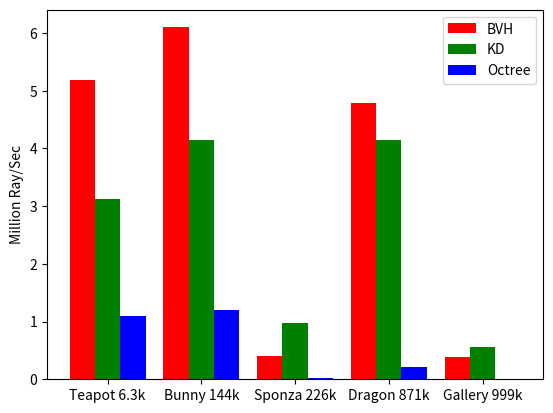

Write the Python code that produced this figure. (Note: this script raises an exception after producing the figure.)
import numpy as np
import matplotlib.pyplot as plt

N = 5
ind = np.arange(N)  # the x locations for the groups
width = 0.27       # the width of the bars

fig = plt.figure()
ax = fig.add_subplot(111)

yvals = [5.18, 6.10, 0.40, 4.78, 0.39]
rects1 = ax.bar(ind, yvals, width, color='r')
zvals = [3.12, 4.14, 0.98, 4.15, 0.56]
rects2 = ax.bar(ind+width, zvals, width, color='g')
kvals = [1.09, 1.20, 0.03, 0.21, 0.0]
rects3 = ax.bar(ind+width*2, kvals, width, color='b')


ax.set_ylabel('Million Ray/Sec')
ax.set_xticks(ind+width)
ax.set_xticklabels( ('Teapot 6.3k', 'Bunny 144k', 'Sponza 226k', 'Dragon 871k', 'Gallery 999k') )
ax.legend( (rects1[0], rects2[0], rects3[0]), ('BVH', 'KD', 'Octree') )

def autolabel(rects):
    for rect in rects:
        h = rect.get_height()
        ax.text(rect.get_x()+rect.get_width()/2., 1.05*h, '%d'%int(h),
                ha='center', va='bottom')
plt.savefig("plots/comparison.png")
